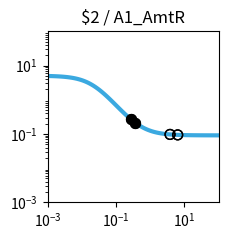

Write Python code to recreate this figure. (Note: this script raises an exception after producing the figure.)
import matplotlib.pyplot as plt
import matplotlib.ticker as ticker
import numpy as np

fig, ax = plt.subplots(figsize=(2.5,2.5))

plt.xlim(1.000000e-03, 1.000000e+02)
plt.ylim(1.000000e-03, 1.000000e+02)

x = np.array([1.000000e-03,1.122018e-03,1.258925e-03,1.412538e-03,1.584893e-03,1.778279e-03,1.995262e-03,2.238721e-03,2.511886e-03,2.818383e-03,3.162278e-03,3.548134e-03,3.981072e-03,4.466836e-03,5.011872e-03,5.623413e-03,6.309573e-03,7.079458e-03,7.943282e-03,8.912509e-03,1.000000e-02,1.122018e-02,1.258925e-02,1.412538e-02,1.584893e-02,1.778279e-02,1.995262e-02,2.238721e-02,2.511886e-02,2.818383e-02,3.162278e-02,3.548134e-02,3.981072e-02,4.466836e-02,5.011872e-02,5.623413e-02,6.309573e-02,7.079458e-02,7.943282e-02,8.912509e-02,1.000000e-01,1.122018e-01,1.258925e-01,1.412538e-01,1.584893e-01,1.778279e-01,1.995262e-01,2.238721e-01,2.511886e-01,2.818383e-01,3.162278e-01,3.548134e-01,3.981072e-01,4.466836e-01,5.011872e-01,5.623413e-01,6.309573e-01,7.079458e-01,7.943282e-01,8.912509e-01,1.000000e+00,1.122018e+00,1.258925e+00,1.412538e+00,1.584893e+00,1.778279e+00,1.995262e+00,2.238721e+00,2.511886e+00,2.818383e+00,3.162278e+00,3.548134e+00,3.981072e+00,4.466836e+00,5.011872e+00,5.623413e+00,6.309573e+00,7.079458e+00,7.943282e+00,8.912509e+00,1.000000e+01,1.122018e+01,1.258925e+01,1.412538e+01,1.584893e+01,1.778279e+01,1.995262e+01,2.238721e+01,2.511886e+01,2.818383e+01,3.162278e+01,3.548134e+01,3.981072e+01,4.466836e+01,5.011872e+01,5.623413e+01,6.309573e+01,7.079458e+01,7.943282e+01,8.912509e+01,1.000000e+02,])
y = np.array([4.950744e+00,4.937165e+00,4.921475e+00,4.903362e+00,4.882475e+00,4.858420e+00,4.830758e+00,4.799000e+00,4.762613e+00,4.721013e+00,4.673573e+00,4.619631e+00,4.558498e+00,4.489471e+00,4.411861e+00,4.325011e+00,4.228334e+00,4.121352e+00,4.003734e+00,3.875348e+00,3.736297e+00,3.586967e+00,3.428047e+00,3.260549e+00,3.085801e+00,2.905414e+00,2.721238e+00,2.535288e+00,2.349657e+00,2.166423e+00,1.987560e+00,1.814851e+00,1.649827e+00,1.493722e+00,1.347449e+00,1.211603e+00,1.086481e+00,9.721111e-01,8.682949e-01,7.746531e-01,6.906692e-01,6.157319e-01,5.491718e-01,4.902918e-01,4.383927e-01,3.927915e-01,3.528354e-01,3.179107e-01,2.874491e-01,2.609295e-01,2.378791e-01,2.178724e-01,2.005286e-01,1.855093e-01,1.725148e-01,1.612811e-01,1.515762e-01,1.431971e-01,1.359664e-01,1.297294e-01,1.243516e-01,1.197161e-01,1.157217e-01,1.122805e-01,1.093165e-01,1.067641e-01,1.045663e-01,1.026742e-01,1.010455e-01,9.964361e-02,9.843706e-02,9.739872e-02,9.650518e-02,9.573630e-02,9.507471e-02,9.450548e-02,9.401571e-02,9.359434e-02,9.323182e-02,9.291993e-02,9.265162e-02,9.242079e-02,9.222222e-02,9.205139e-02,9.190443e-02,9.177801e-02,9.166926e-02,9.157571e-02,9.149524e-02,9.142601e-02,9.136646e-02,9.131523e-02,9.127116e-02,9.123326e-02,9.120065e-02,9.117260e-02,9.114847e-02,9.112772e-02,9.110986e-02,9.109450e-02,9.108129e-02,])
c = "#3ba9e0"

hi_x = np.array([2.654223e-01,2.654223e-01,3.663351e-01,3.663351e-01,])
hi_y = np.array([2.742912e-01,2.742912e-01,2.128065e-01,2.128065e-01,])
lo_x = np.array([6.356356e+00,6.356356e+00,3.796985e+00,3.796985e+00,])
lo_y = np.array([9.398673e-02,9.398673e-02,9.685645e-02,9.685645e-02,])

plt.loglog(x,y,lw=3,color=c)
plt.scatter(hi_x,hi_y,marker='o',s=50,color='black',zorder=10)
plt.scatter(lo_x,lo_y,marker='o',s=50,edgecolors='black',color='none',zorder=10)

plt.title("$2 / A1_AmtR")

ax.xaxis.set_major_locator(ticker.LogLocator(numticks=3))
ax.yaxis.set_major_locator(ticker.LogLocator(numticks=3))

ax.set_aspect('equal')
plt.tight_layout()

plt.savefig("/home/user/output/response_plot_$2_A1_AmtR.png", bbox_inches='tight')
